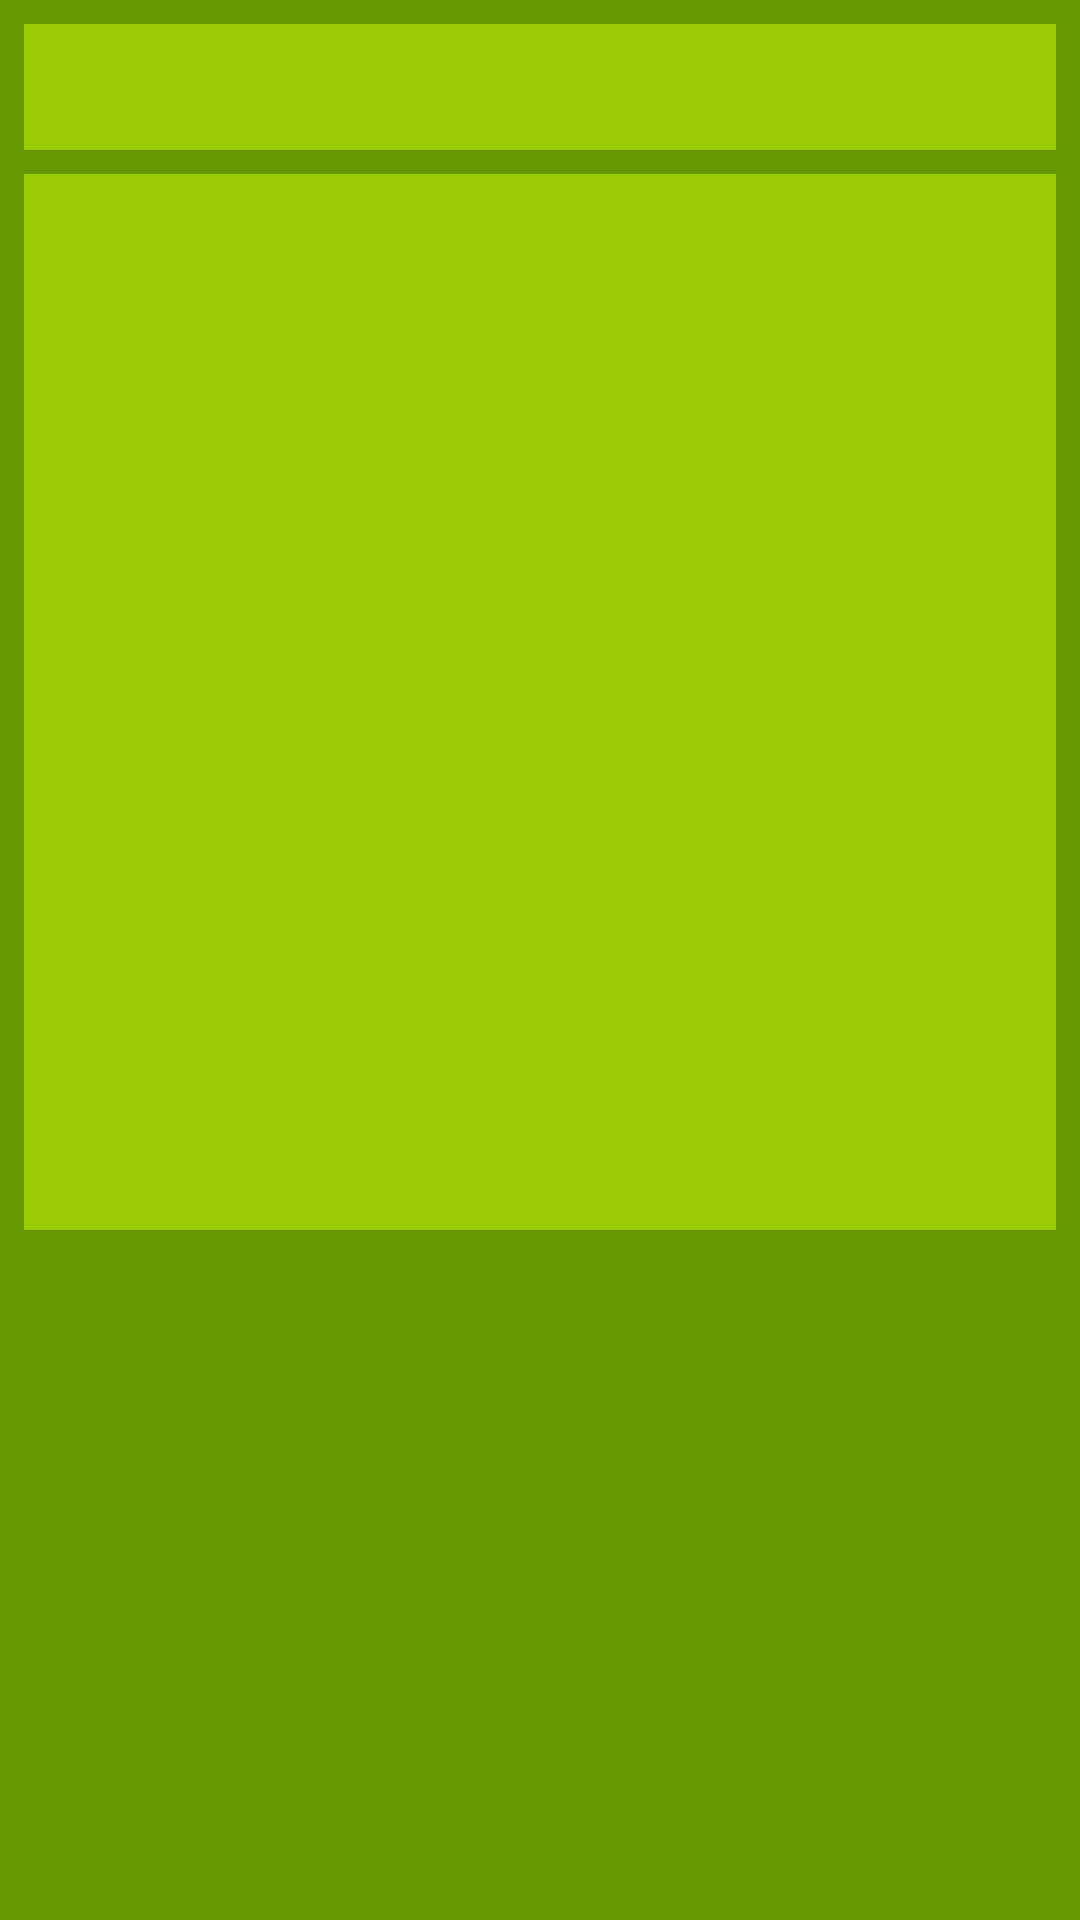

Reconstruct the res/layout file that produces this screen, plus the resources it refers to.
<!-- AndroidManifest.xml: application theme Theme.NotePad -->
<!-- res/layout/activity_edit.xml -->
<?xml version="1.0" encoding="utf-8"?>

<androidx.constraintlayout.widget.ConstraintLayout xmlns:android="http://schemas.android.com/apk/res/android"
    xmlns:app="http://schemas.android.com/apk/res-auto"
    xmlns:tools="http://schemas.android.com/tools"
    android:id="@+id/linear"
    android:layout_width="match_parent"
    android:layout_height="match_parent"
    android:background="@android:color/holo_green_dark"
    tools:context=".EditActivity">

    <EditText
        android:id="@+id/titleBox"
        android:layout_width="0dp"
        android:layout_height="42dp"
        android:layout_marginStart="8dp"
        android:layout_marginTop="8dp"
        android:layout_marginEnd="8dp"
        android:background="@android:color/holo_green_light"
        android:ems="10"
        android:inputType="textPersonName"
        app:layout_constraintEnd_toEndOf="parent"
        app:layout_constraintStart_toStartOf="parent"
        app:layout_constraintTop_toTopOf="parent"
        android:autofillHints="Enter a title"
        tools:ignore="LabelFor" />

    <EditText
        android:id="@+id/DescBox"
        style="@style/Widget.AppCompat.EditText"
        android:layout_width="0dp"
        android:layout_height="352dp"
        android:layout_marginStart="8dp"
        android:layout_marginTop="8dp"
        android:layout_marginEnd="8dp"
        android:background="@android:color/holo_green_light"
        android:breakStrategy="simple"
        android:ems="10"
        android:gravity="start"
        android:inputType="textLongMessage|none|textMultiLine"
        android:scrollbars="vertical"
        app:layout_constraintEnd_toEndOf="parent"
        app:layout_constraintStart_toStartOf="parent"
        app:layout_constraintTop_toBottomOf="@+id/titleBox"
        android:autofillHints="Enter a description"
        tools:ignore="LabelFor" />

</androidx.constraintlayout.widget.ConstraintLayout>
<!-- resources referenced by this layout -->
<resources>
  <style name="Theme.NotePad" parent="Theme.MaterialComponents.DayNight.DarkActionBar">
          
          <item name="colorPrimary">@color/teal_700</item>
          <item name="colorPrimaryVariant">@color/teal_700</item>
          <item name="colorOnPrimary">@color/white</item>
          
          <item name="colorSecondary">@color/teal_200</item>
          <item name="colorSecondaryVariant">@color/teal_200</item>
          <item name="colorOnSecondary">@color/black</item>
          
          <item name="android:statusBarColor" tools:targetApi="l">?attr/colorPrimaryVariant</item>
          
      </style>
  <!-- not gathered from this repository: default colours our renderer supplied (Android Studio template values) -->
  <color name="teal_200">#FF03DAC5</color>
  <color name="teal_700">#FF018786</color>
  <color name="black">#FF000000</color>
  <color name="white">#FFFFFFFF</color>
</resources>
